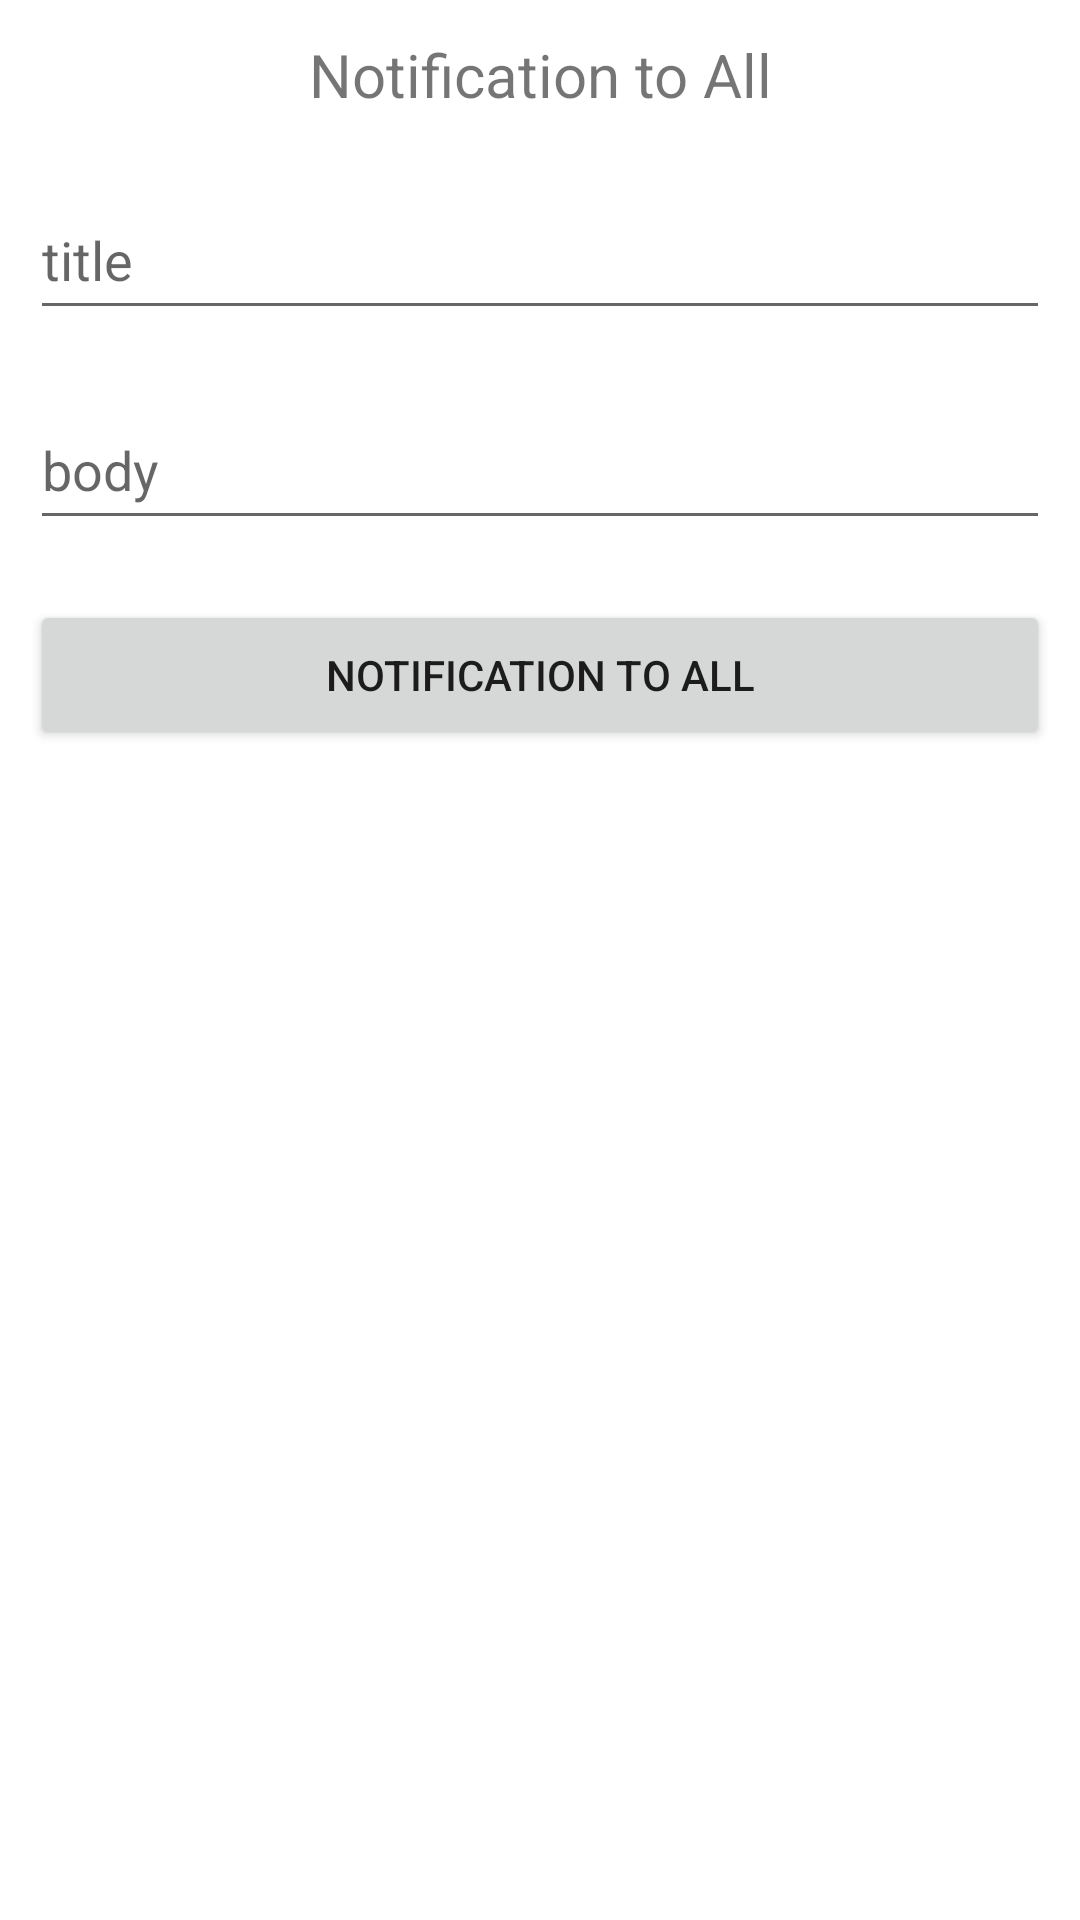

Write the Android layout XML for this screen, with the resource values it uses.
<!-- AndroidManifest.xml: application theme Theme.FCM_CloudMessaging_Concept -->
<!-- res/layout/activity_send_notification_every_one.xml -->
<?xml version="1.0" encoding="utf-8"?>
<LinearLayout xmlns:android="http://schemas.android.com/apk/res/android"
    xmlns:app="http://schemas.android.com/apk/res-auto"
    xmlns:tools="http://schemas.android.com/tools"
    android:layout_width="match_parent"
    android:layout_height="match_parent"
    android:orientation="vertical"
    tools:context=".alltopics.SendNotificationEveryOneActivity">

    <TextView
        android:layout_width="match_parent"
        android:layout_height="50dp"
        android:text="Notification to All"
        android:gravity="center"
        android:textSize="20sp"/>

    <EditText
        android:layout_width="match_parent"
        android:layout_height="50dp"
        android:hint="title"
        android:layout_margin="10dp"
        android:id="@+id/title_edt"/>
    <EditText
        android:layout_width="match_parent"
        android:layout_height="50dp"
        android:hint="body"
        android:layout_margin="10dp"
        android:id="@+id/body_edt"/>
    <Button
        android:layout_width="match_parent"
        android:layout_height="50dp"
        android:layout_margin="10dp"
        android:text="notification to ALl"
        android:onClick="sendAll"/>


</LinearLayout>
<!-- resources referenced by this layout -->
<resources>
  <style name="Theme.FCM_CloudMessaging_Concept" parent="Theme.MaterialComponents.DayNight.DarkActionBar">
          
          <item name="colorPrimary">@color/purple_500</item>
          <item name="colorPrimaryVariant">@color/purple_700</item>
          <item name="colorOnPrimary">@color/white</item>
          
          <item name="colorSecondary">@color/teal_200</item>
          <item name="colorSecondaryVariant">@color/teal_700</item>
          <item name="colorOnSecondary">@color/black</item>
          
          <item name="android:statusBarColor" tools:targetApi="l">?attr/colorPrimaryVariant</item>
          
      </style>
  <!-- not gathered from this repository: default colours our renderer supplied (Android Studio template values) -->
  <color name="purple_500">#FF6200EE</color>
  <color name="purple_700">#FF3700B3</color>
  <color name="teal_200">#FF03DAC5</color>
  <color name="teal_700">#FF018786</color>
  <color name="black">#FF000000</color>
  <color name="white">#FFFFFFFF</color>
</resources>
